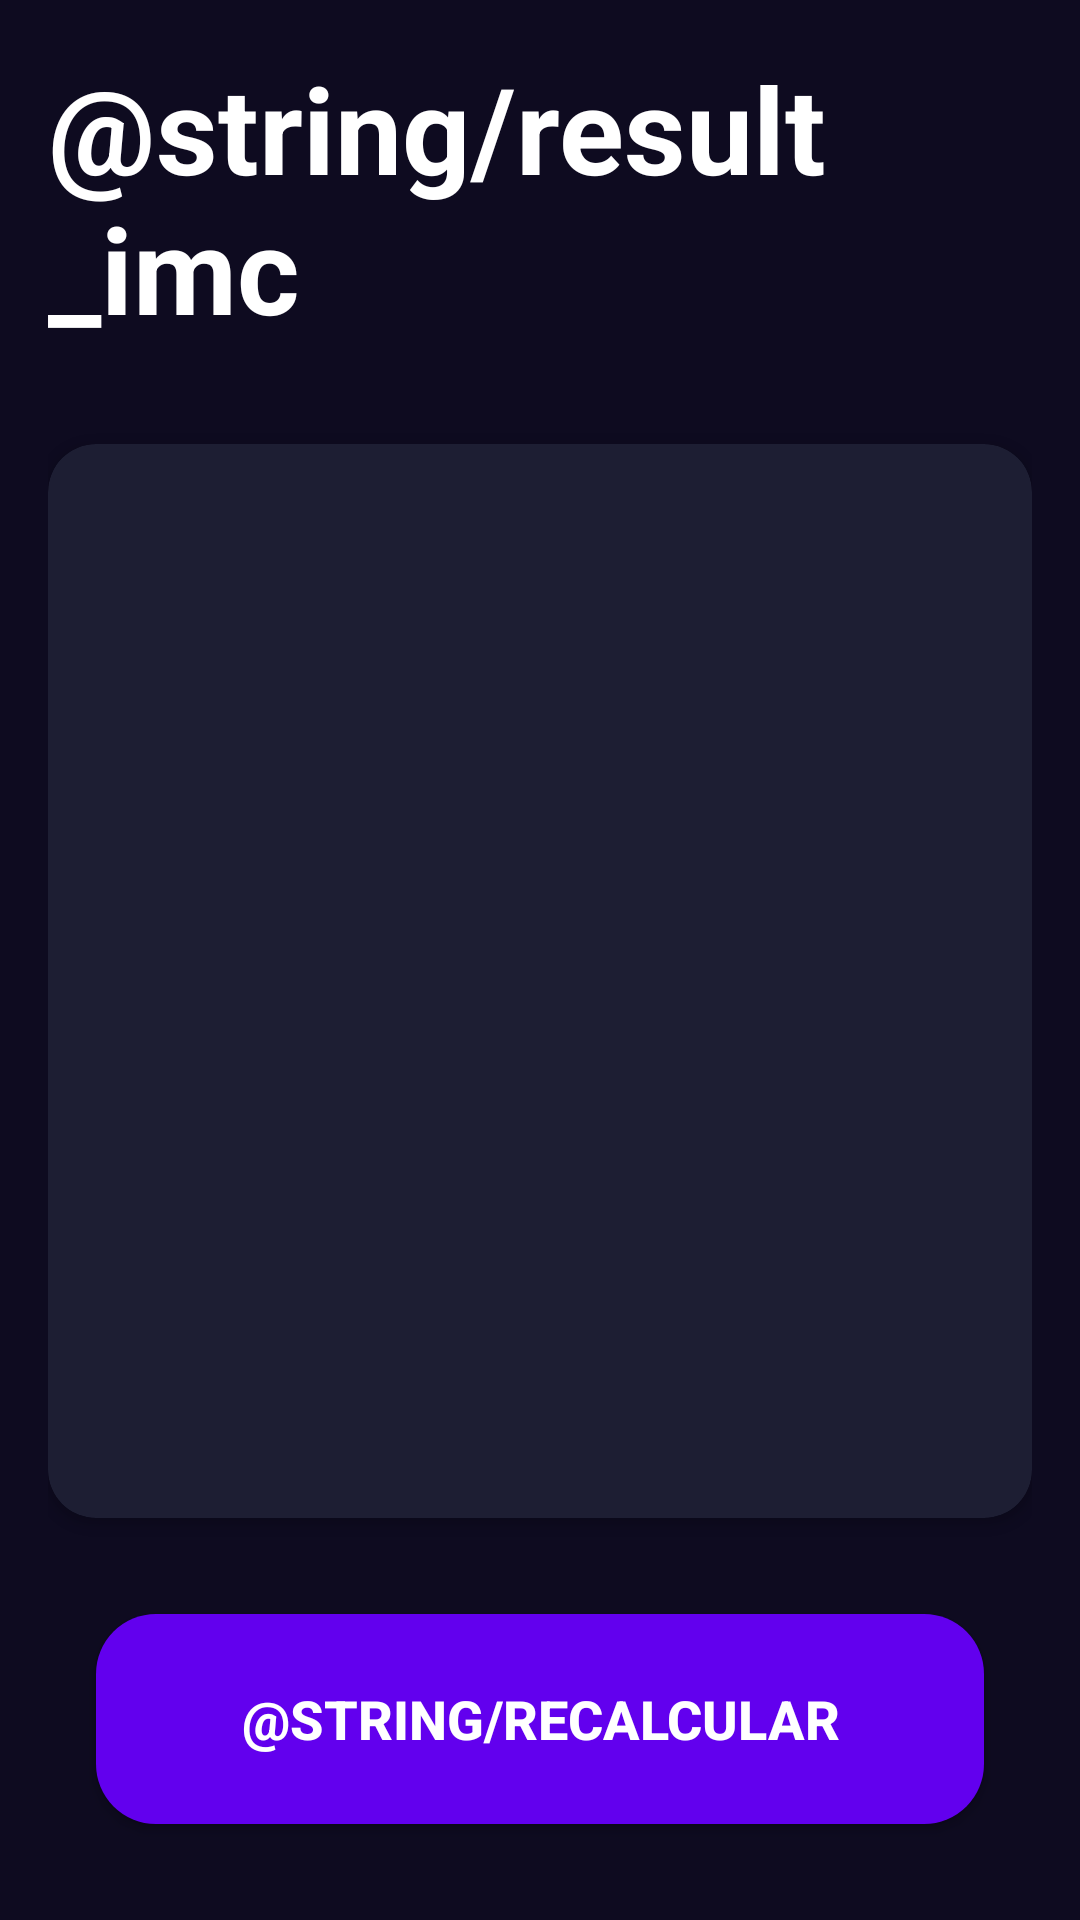

Write the Android layout XML for this screen, with the resource values it uses.
<!-- AndroidManifest.xml: application theme Theme.MyKotlinApp -->
<!-- res/layout/activity_result_imc.xml -->
<?xml version="1.0" encoding="utf-8"?>
<androidx.constraintlayout.widget.ConstraintLayout xmlns:android="http://schemas.android.com/apk/res/android"
    xmlns:app="http://schemas.android.com/apk/res-auto"
    xmlns:tools="http://schemas.android.com/tools"
    android:layout_width="match_parent"
    android:layout_height="match_parent"
    android:background="@color/backgroundApp"
    android:padding="16dp"
    tools:context=".imcApp.ResultImcActivity">

    <TextView
        android:id="@+id/tvResultTittle"
        android:layout_width="wrap_content"
        android:layout_height="wrap_content"
        android:layout_marginBottom="16dp"
        android:text="@string/result_imc"
        android:textColor="@color/white"
        android:textSize="40sp"
        android:textStyle="bold"
        app:layout_constraintEnd_toEndOf="parent"
        app:layout_constraintStart_toStartOf="parent"
        app:layout_constraintTop_toTopOf="parent" />

    <androidx.cardview.widget.CardView
        android:layout_width="0dp"
        android:layout_height="0dp"
        android:layout_marginVertical="32dp"
        app:cardBackgroundColor="@color/backgroundComponent"
        app:cardCornerRadius="16dp"
        app:layout_constraintBottom_toTopOf="@+id/btn_recalcular"
        app:layout_constraintEnd_toEndOf="parent"
        app:layout_constraintStart_toStartOf="parent"
        app:layout_constraintTop_toBottomOf="@+id/tvResultTittle"
        >


        <androidx.appcompat.widget.LinearLayoutCompat
            android:layout_width="match_parent"
            android:layout_height="match_parent"
            android:gravity="center"
            android:orientation="vertical"
            android:padding="20dp"
            >

            <TextView
                android:id="@+id/tvResult"
                android:layout_width="wrap_content"
                android:layout_height="wrap_content"
                tools:text="Tu IMC es..."
                android:layout_marginHorizontal="16dp"
                android:textSize="26sp"
                android:textColor="@color/white"
                android:textStyle="bold"

                />
            <TextView
                android:id="@+id/tvImcResult"
                android:layout_width="wrap_content"
                android:layout_height="wrap_content"
                tools:text="23.55"
                android:textSize="70sp"
                android:textColor="@color/white"
                android:textStyle="bold"
                android:layout_marginVertical="60dp"

                />

            <TextView
                android:id="@+id/tvDescripcion"
                android:layout_width="wrap_content"
                android:layout_height="wrap_content"
                android:textSize="18sp"
                android:textColor="@color/white"
                tools:text="Datos extras..."
                android:textAlignment="center"

                />




        </androidx.appcompat.widget.LinearLayoutCompat>

    </androidx.cardview.widget.CardView>



    <androidx.appcompat.widget.AppCompatButton
        android:id="@+id/btn_recalcular"
        android:layout_width="0dp"
        android:layout_height="70dp"
        android:layout_marginHorizontal="16dp"
        android:layout_marginBottom="16dp"
        android:background="@drawable/btn_rounded"
        android:backgroundTint="@color/background_fab"
        android:text="@string/recalcular"
        android:textColor="@color/white"
        android:textSize="18sp"
        android:textStyle="bold"
        app:layout_constraintBottom_toBottomOf="parent"
        app:layout_constraintEnd_toEndOf="parent"
        app:layout_constraintStart_toStartOf="parent"
       />


</androidx.constraintlayout.widget.ConstraintLayout>
<!-- resources referenced by this layout -->
<resources>
  <color name="backgroundApp">#0E0B20</color>
  <color name="backgroundComponent">#1D1E33</color>
  <color name="background_fab">#FF6200EE</color>
  <color name="white">#FFFFFFFF</color>
  <!-- drawable btn_rounded (drawable) -->
  <?xml version="1.0" encoding="utf-8"?>
  <shape xmlns:android="http://schemas.android.com/apk/res/android"
      android:padding="10dp"
      android:shape="rectangle">
      <solid android:color="@color/backgroundComponent" />
      <corners android:radius="20dp" />
  </shape>
  <style name="Theme.MyKotlinApp" parent="Base.Theme.MyKotlinApp" />
  <style name="Base.Theme.MyKotlinApp" parent="Theme.Material3.DayNight.NoActionBar">
          
           <item name="colorPrimary">#FF100D25</item>
      </style>
</resources>
